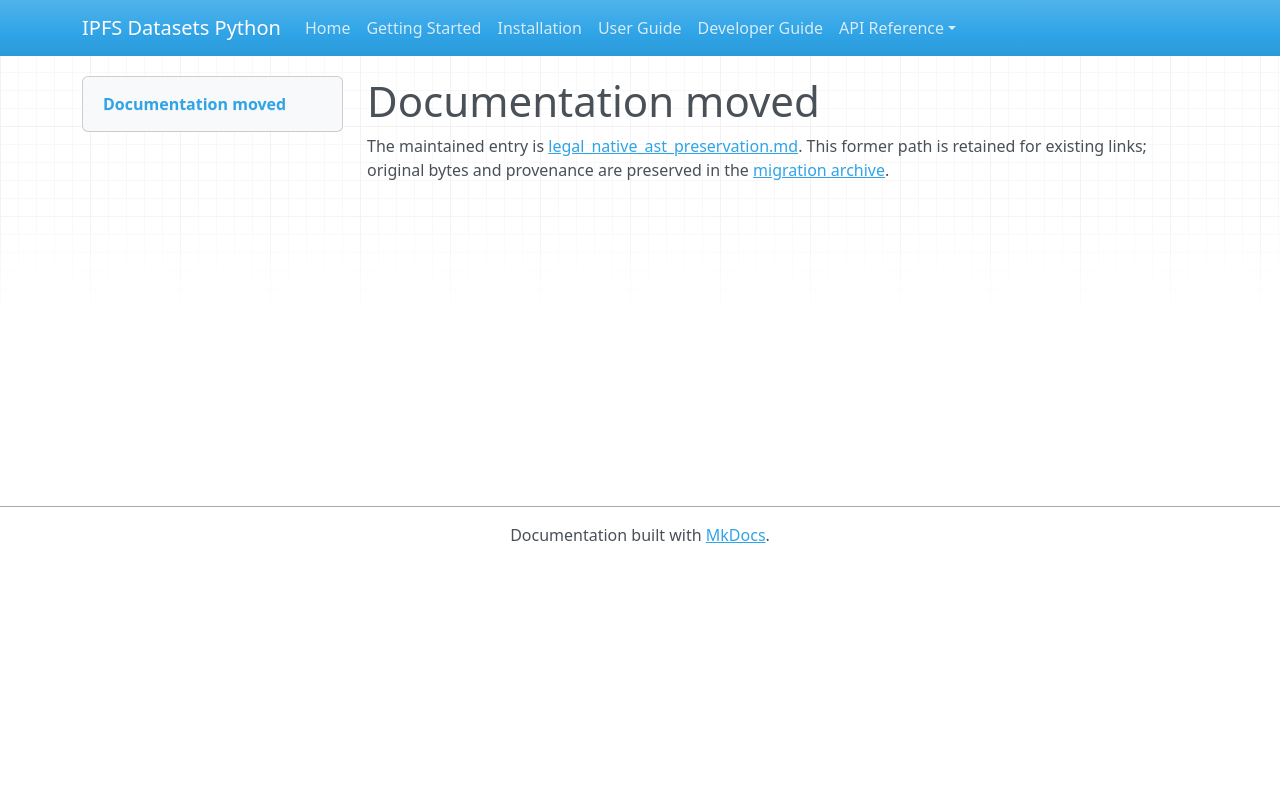

repository: endomorphosis/ipfs_datasets_py · page: autoencoders/legal_native_ast_preservation/index.html · generator: mkdocs

# Documentation moved

The maintained entry is [legal_native_ast_preservation.md](../../ipfs_datasets_py/logic/autoformal/docs/guides/legal_native_ast_preservation.md). This former path is retained for existing links; original bytes and provenance are preserved in the [migration archive](../../ipfs_datasets_py/logic/autoformal/docs/ARCHIVE.md).

<!-- Legacy bookmarks refer to sections in the preserved original. -->
<a id="concrete-native-ast-preservation-checks"></a>
